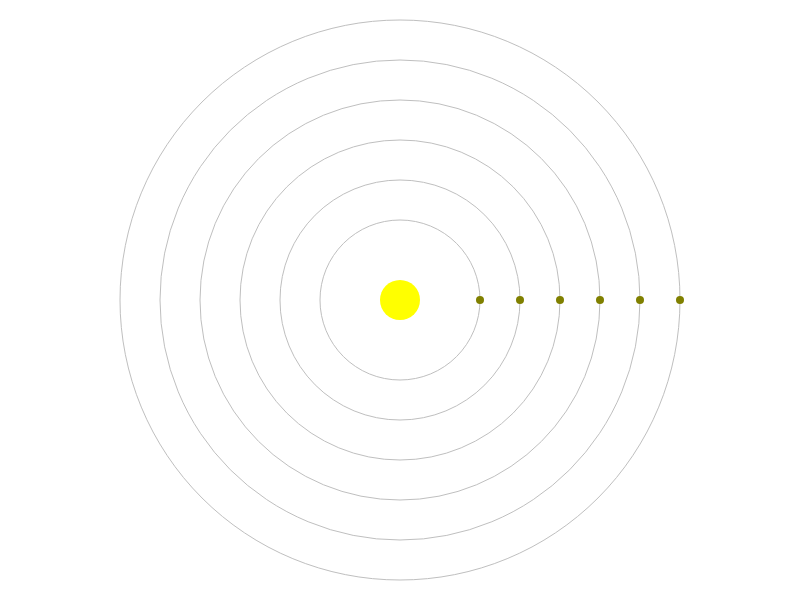
t = 0.00 s
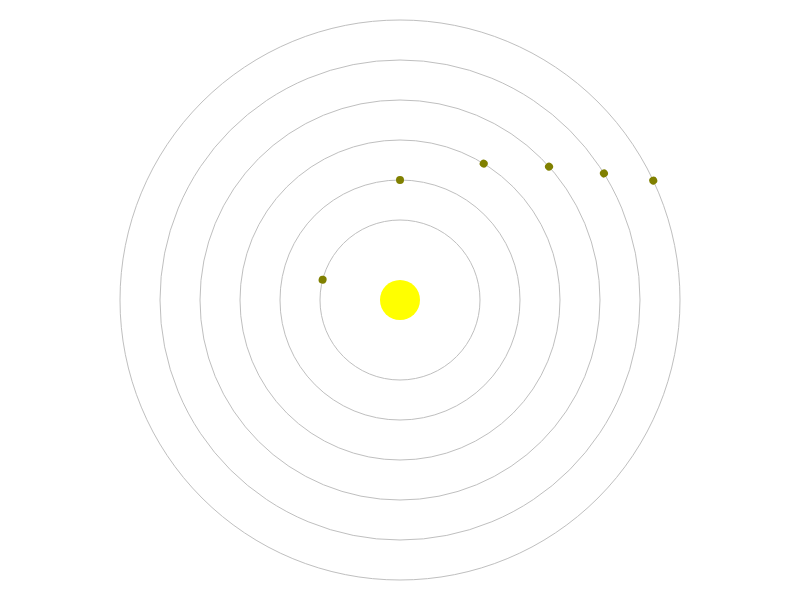
t = 1.64 s
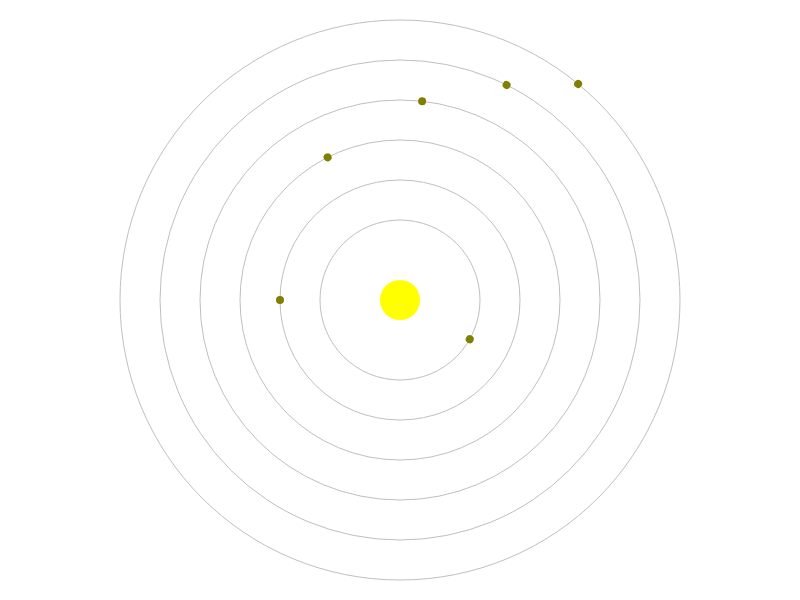
t = 3.29 s
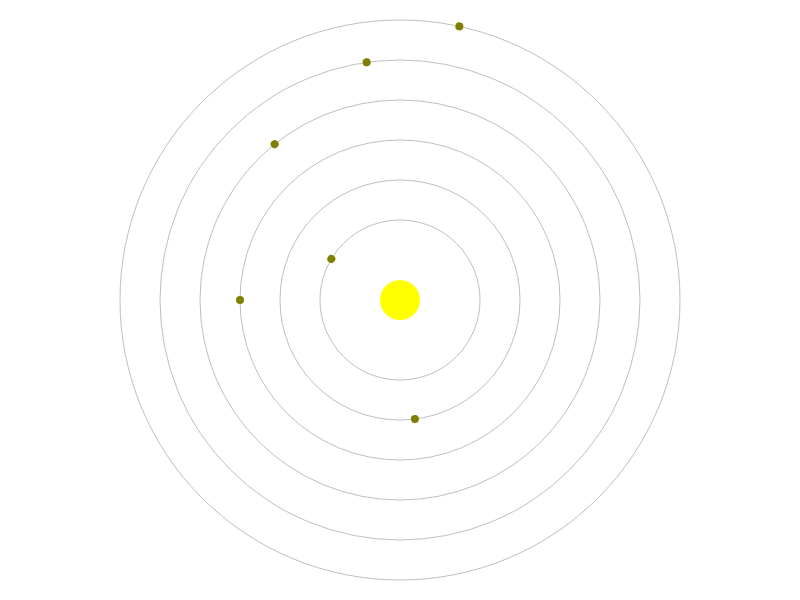
t = 5.06 s
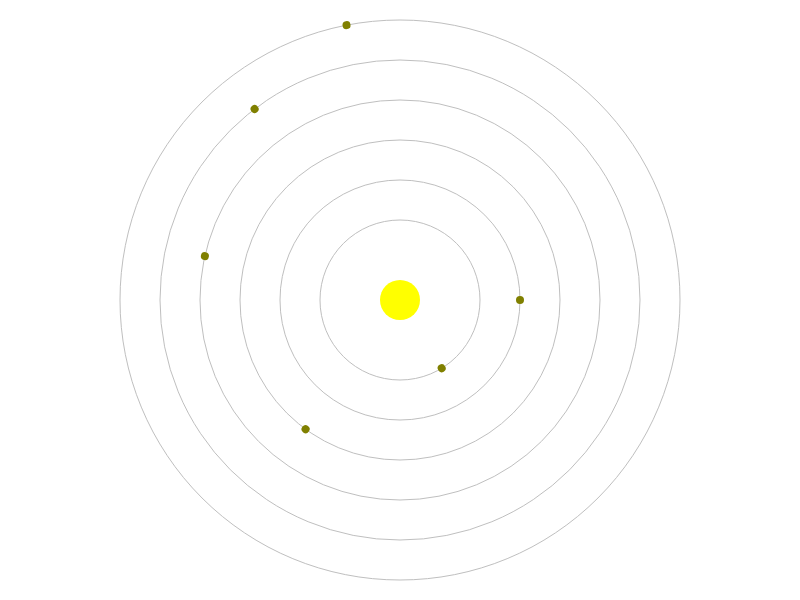
t = 6.57 s
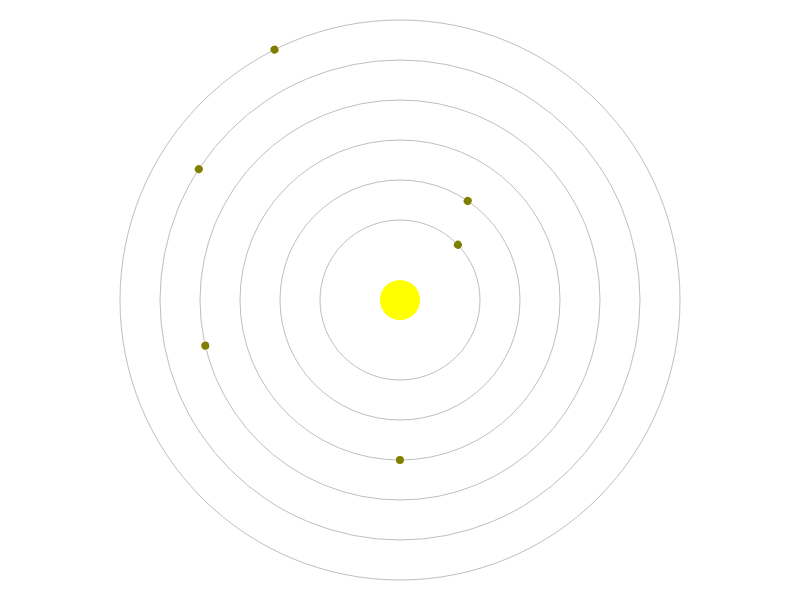
t = 7.59 s

The animated SVG that drew these frames (rendered in a browser with its animation timeline set to each time). Animation: 6 SMIL elements (animateTransform=6); frames cover the first 7.59 s, repeats indefinitely.

<?xml version="1.0" encoding="US-ASCII" standalone="no"?>
<!DOCTYPE svg PUBLIC "-//W3C//DTD SVG 1.1//EN"
  "http://www.w3.org/Graphics/SVG/1.1/DTD/svg11.dtd">
<svg width="800" height="600" xmlns="http://www.w3.org/2000/svg" version="1.1"><g transform="translate(400,300)"><g fill="#ffff00" fill-opacity="1"><circle r="20"/></g><g stroke="#bfbfbf" stroke-opacity="1" stroke-width="1"><g fill="#000000" fill-opacity="0"><circle r="80"/><circle r="120"/><circle r="160"/><circle r="200"/><circle r="240"/><circle r="280"/></g></g><g fill="#808000" fill-opacity="1"><g transform="rotate(0)"><animateTransform attributeName="transform" type="rotate" repeatCount="indefinite" begin="0" dur="3.577709" keyTimes="0;1" values="360;0"/><g transform="translate(80,0)"><circle r="4"/></g></g><g transform="rotate(0)"><animateTransform attributeName="transform" type="rotate" repeatCount="indefinite" begin="0" dur="6.572671" keyTimes="0;1" values="360;0"/><g transform="translate(120,0)"><circle r="4"/></g></g><g transform="rotate(0)"><animateTransform attributeName="transform" type="rotate" repeatCount="indefinite" begin="0" dur="10.119289" keyTimes="0;1" values="360;0"/><g transform="translate(160,0)"><circle r="4"/></g></g><g transform="rotate(0)"><animateTransform attributeName="transform" type="rotate" repeatCount="indefinite" begin="0" dur="14.142136" keyTimes="0;1" values="360;0"/><g transform="translate(200,0)"><circle r="4"/></g></g><g transform="rotate(0)"><animateTransform attributeName="transform" type="rotate" repeatCount="indefinite" begin="0" dur="18.59032" keyTimes="0;1" values="360;0"/><g transform="translate(240,0)"><circle r="4"/></g></g><g transform="rotate(0)"><animateTransform attributeName="transform" type="rotate" repeatCount="indefinite" begin="0" dur="23.426481" keyTimes="0;1" values="360;0"/><g transform="translate(280,0)"><circle r="4"/></g></g></g></g></svg>
